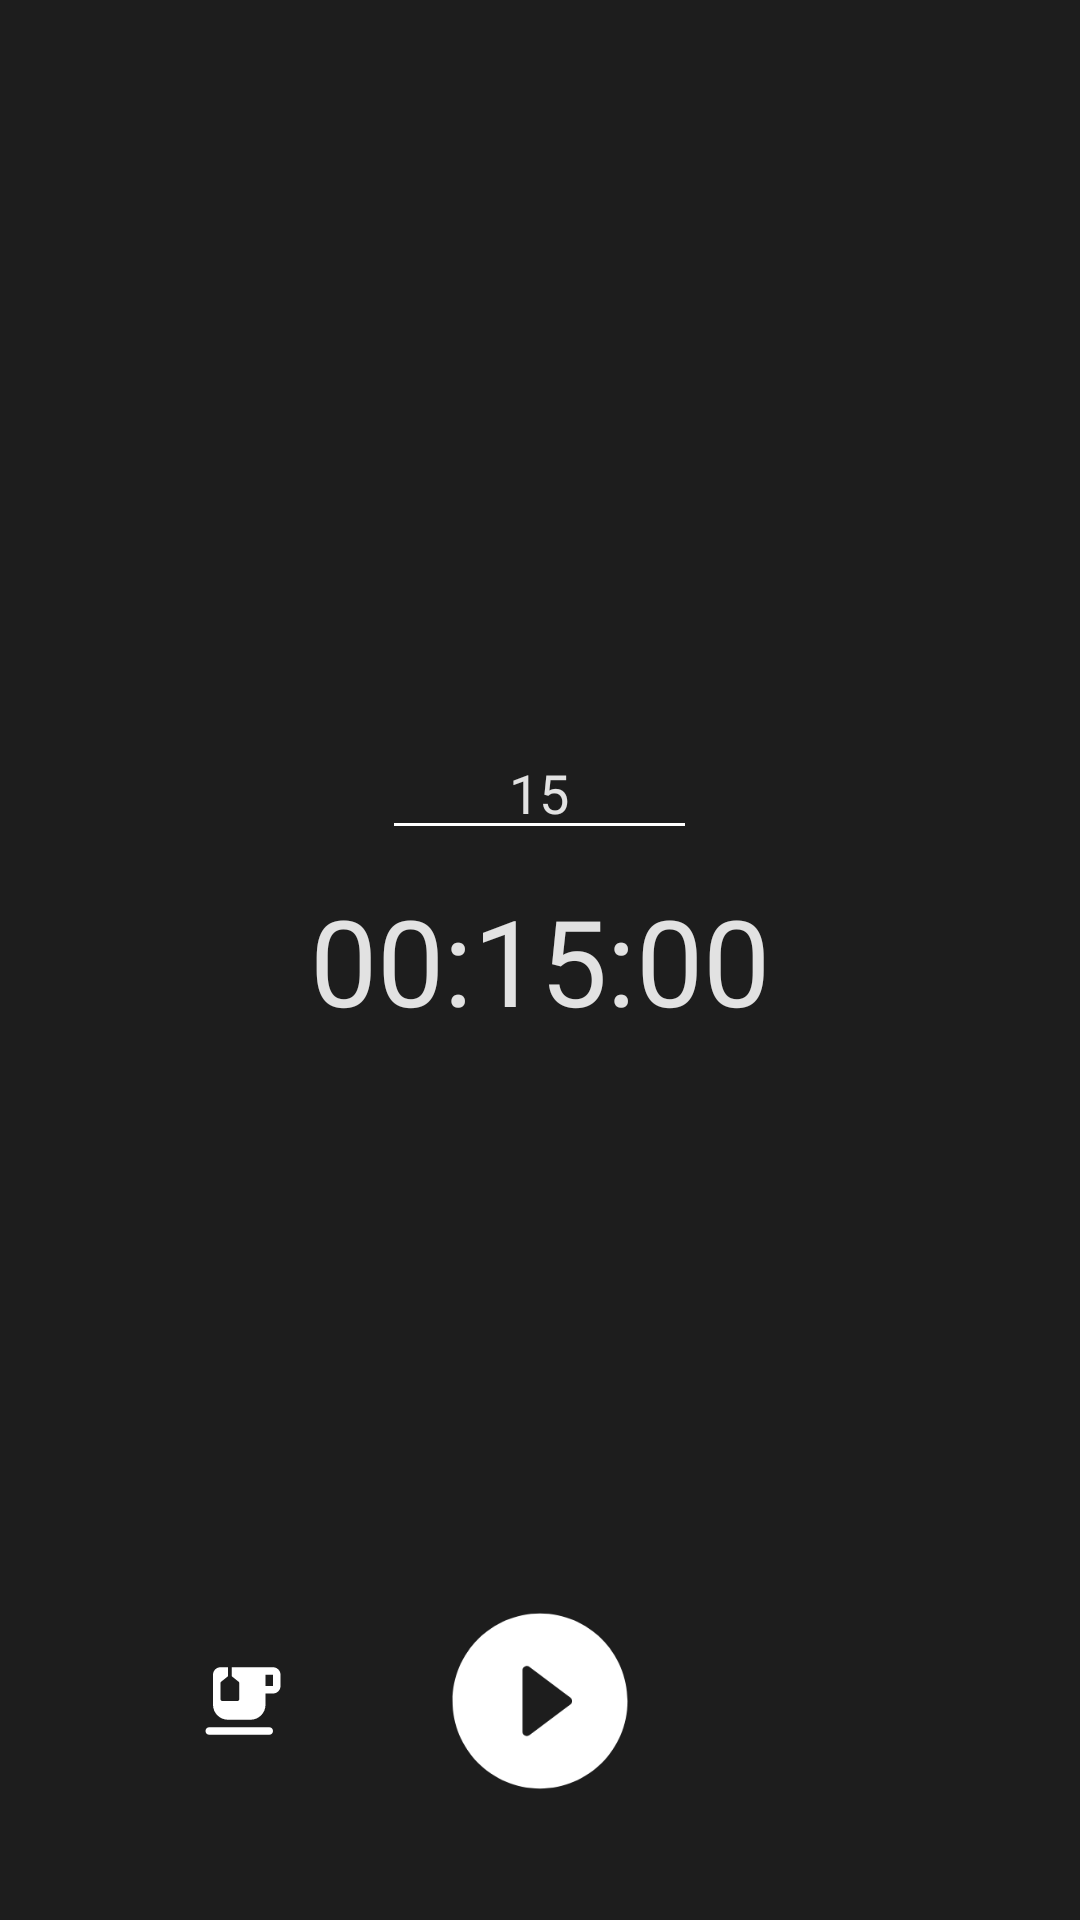

Android layout source for this screen:
<!-- AndroidManifest.xml: application theme AppTheme -->
<!-- res/layout/activity_main.xml -->
<?xml version="1.0" encoding="utf-8"?>
<RelativeLayout xmlns:android="http://schemas.android.com/apk/res/android"
    xmlns:app="http://schemas.android.com/apk/res-auto"
    android:id="@+id/activity_main"
    android:layout_width="match_parent"
    android:layout_height="match_parent"
    android:background="@color/colorBackground">

    

    <ImageView
        android:id="@+id/time_background"
        android:layout_width="330dp"
        android:layout_height="330dp"
        android:padding="10dp"
        android:indeterminate="false"
        android:src="@drawable/clock_face_tick"
        android:layout_centerInParent="true"/>

    <ImageView
        android:id="@+id/time_progress"
        android:layout_width="300dp"
        android:layout_height="300dp"
        android:padding="10dp"
        android:indeterminate="false"
        android:layout_centerInParent="true"/>



    <EditText
        android:id="@+id/editTextMinute"
        android:layout_width="wrap_content"
        android:layout_height="wrap_content"
        android:layout_above="@+id/textViewTime"
        android:layout_centerHorizontal="true"
        android:layout_marginBottom="10dp"
        android:gravity="center"
        android:hint="@string/hint_minute"
        android:inputType="number"
        android:maxLength="15"
        android:maxLines="1"
        android:minEms="5"
        android:text="15"
        android:textColor="@color/colorWhiteGrey"
        android:theme="@style/EditTextStyle"
        android:textColorHint="@color/colorWhiteGrey" />

    <TextView
        android:id="@+id/textViewTime"
        android:layout_width="wrap_content"
        android:layout_height="wrap_content"
        android:layout_centerInParent="true"
        android:text="00:15:00"
        android:textColor="@color/colorWhiteGrey"
        android:textSize="40sp" />

    <ImageView
        android:id="@+id/imageViewWorkRest"
        android:layout_width="30dp"
        android:layout_height="30dp"
        android:layout_below="@+id/time_progress"
        android:layout_marginTop="82dp"
        android:layout_marginEnd="49dp"
        android:layout_toStartOf="@+id/imageViewStartStop"
        android:src="@drawable/ic_emoji_food_beverage_24px" />

    <ImageView
        android:id="@+id/imageViewStartStop"
        android:layout_width="70dp"
        android:layout_height="70dp"
        android:layout_below="@+id/time_progress"
        android:layout_centerHorizontal="true"
        android:layout_marginTop="62dp"
        android:src="@drawable/ic_play_circle_filled_24px" />

    <ImageView
        android:id="@+id/imageViewRepeat"
        android:layout_width="30dp"
        android:layout_height="30dp"
        android:layout_below="@+id/time_progress"
        android:layout_marginTop="82dp"
        android:layout_marginEnd="-142dp"
        android:layout_toStartOf="@+id/imageViewStartStop"
        android:src="@drawable/ic_repeat_24px" />

</RelativeLayout>
<!-- resources referenced by this layout -->
<resources>
  <color name="colorBackground">#1D1D1D</color>
  <color name="colorWhiteGrey">#E2E2E2</color>
  <!-- drawable drawable_circle_dark_blue (drawable) -->
  <?xml version="1.0" encoding="utf-8"?>
  <shape xmlns:android="http://schemas.android.com/apk/res/android"
      android:innerRadiusRatio="2.3"
      android:shape="ring"
      android:thickness="15dp"
      android:useLevel="true">
      <solid android:color="@color/colorPrimaryDark" />
  </shape>
  <!-- drawable drawable_circle_yellow (drawable) -->
  <?xml version="1.0" encoding="utf-8"?>
  <shape xmlns:android="http://schemas.android.com/apk/res/android"
      android:innerRadiusRatio="2.3"
      android:shape="oval"
      android:thickness="20dp"
      android:useLevel="true">
      <solid android:color="@color/colorYellow" />
  </shape>
  <!-- drawable ic_emoji_food_beverage_24px (drawable) -->
  <vector xmlns:android="http://schemas.android.com/apk/res/android"
      android:width="24dp"
      android:height="24dp"
      android:viewportWidth="24"
      android:viewportHeight="24">
    <path
        android:fillColor="#FFFFFF"
        android:pathData="M19,19H3c-0.55,0 -1,0.45 -1,1s0.45,1 1,1h16c0.55,0 1,-0.45 1,-1S19.55,19 19,19z"/>
    <path
        android:fillColor="#FFFFFF"
        android:pathData="M20,3H9v2.4l1.81,1.45C10.93,6.94 11,7.09 11,7.24v4.26c0,0.28 -0.22,0.5 -0.5,0.5h-4C6.22,12 6,11.78 6,11.5V7.24c0,-0.15 0.07,-0.3 0.19,-0.39L8,5.4V3H6C4.9,3 4,3.9 4,5v8c0,2.21 1.79,4 4,4h6c2.21,0 4,-1.79 4,-4v-3h2c1.1,0 2,-0.9 2,-2V5C22,3.9 21.1,3 20,3zM20,8h-2V5h2V8z"/>
  </vector>
  <!-- drawable ic_play_circle_filled_24px (drawable) -->
  <vector xmlns:android="http://schemas.android.com/apk/res/android"
      android:width="24dp"
      android:height="24dp"
      android:viewportWidth="24"
      android:viewportHeight="24">
    <path
        android:fillColor="#FFFFFF"
        android:pathData="M12,2C6.48,2 2,6.48 2,12s4.48,10 10,10 10,-4.48 10,-10S17.52,2 12,2zM10,15.5v-7c0,-0.41 0.47,-0.65 0.8,-0.4l4.67,3.5c0.27,0.2 0.27,0.6 0,0.8l-4.67,3.5c-0.33,0.25 -0.8,0.01 -0.8,-0.4z"/>
  </vector>
  <string name="hint_minute">Minute</string>
  <style name="EditTextStyle" parent="Theme.AppCompat.Light.NoActionBar">
          <item name="colorControlActivated">@color/colorWhite</item>
          <item name="android:colorControlNormal">@color/colorWhite</item>
          <item name="android:colorControlActivated">@color/colorWhite</item>
          <item name="android:colorButtonNormal">@color/colorWhite</item>
          <item name="colorAccent">@color/colorWhiteGrey</item>
      </style>
  <style name="AppTheme" parent="Theme.AppCompat.Light.NoActionBar">
          
          <item name="colorPrimary">@color/colorPrimary</item>
          <item name="colorPrimaryDark">@color/colorPrimaryDark</item>
          <item name="colorAccent">@color/colorAccent</item>
      </style>
  <color name="colorPrimaryDark">#272626</color>
  <color name="colorYellow">#F5FA55</color>
  <color name="colorWhite">#FFFFFF</color>
  <color name="colorPrimary">#222020</color>
  <color name="colorAccent">#F5FA55</color>
</resources>
